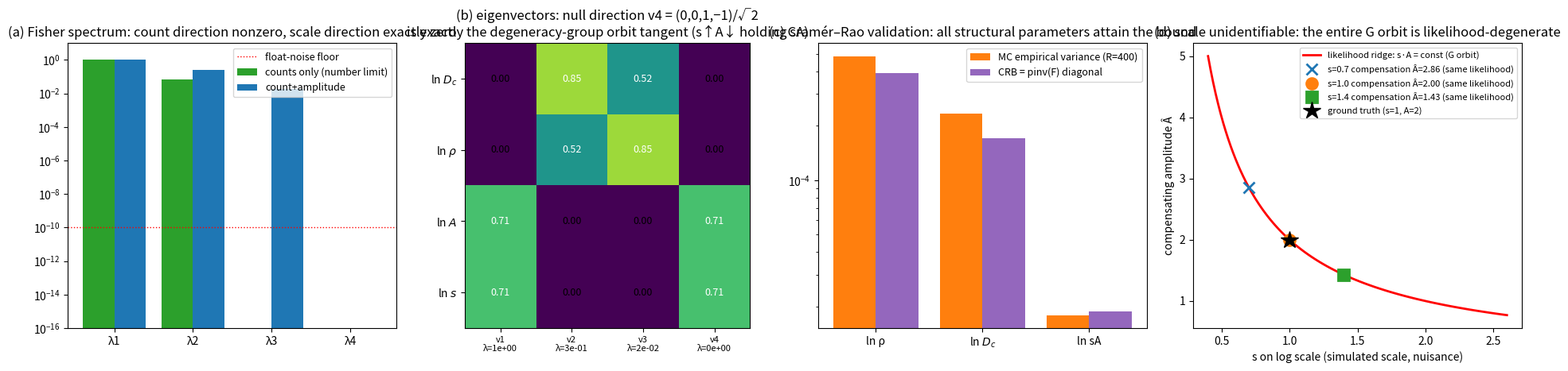

This figure's Python source:
# -*- coding: utf-8 -*-
"""
Code 13: Fisher information stratification of the p53 pulse encoder (audit step 3, SI S7)
============================================================
Purpose: perform step 3 (Fisher stratification) of the five-step audit of the dynamic encoder, and numerically validate
the predictions of the number-limit condition theorem (SI S2, H1–H3 ⟹ C1–C3) for p53:
  (1) the Fisher information of the count statistic is nonzero only along the structural parameter directions (D_c, ρ);
  (2) the amplitude observable pins only the product s·A; the orthogonal direction (ln A − ln s) is exactly zero
     — this null direction is the orbit tangent of the degeneracy group G (simulated scale nuisance);
  (3) Monte-Carlo validation of Cramér–Rao: structural parameters attain the bound; the scale direction is inestimable (likelihood ridge).

Model (strictly consistent with the manuscript Methods section and code 5):
  count law  N(D) = ρ·ln(D₀(D)/D_c), D₀(D) = 0.40 + 0.09·D, n ~ Poisson(N)
  amplitude    ȳ ~ Normal(s·A, σ²) (M cells per dose; σ = 15%·sA, experimental-grade precision)
Parameter vector θ = (ln D_c, ln ρ, ln A, ln s).

Run: python3 代码13_p53_Fisherstratified_S7.py (< 1 minute, outputs a four-panel PNG)
"""
import numpy as np
import matplotlib.pyplot as plt

rng = np.random.default_rng(20260805)

# ---------- ground-truth parameters (calibrated in code 5) ----------
rho_true  = 9.3      # count-law slope (τ_r/T structural parameter)
Dc_true   = 0.45     # countthreshold（D₀ unit）
A_true    = 2.0      # physical pulse amplitude (molecular units)
s_true    = 1.0      # simulated scale (fluorescence/molecule, nuisance)
M         = 200      # cells per dose (typical single-cell experiment order of magnitude)
SIG_FRAC  = 0.15     # relative precision of the amplitude measurement
D_grid    = np.geomspace(2.0, 17.0, 6)          # dose grid (within the sustained counting window; N ≥ 2.4 ensures the MLE asymptotic regime)
D0        = 0.40 + 0.09*D_grid
N_D       = rho_true*np.log(D0/Dc_true)         # mean count at each dose
sA        = s_true*A_true
sig       = SIG_FRAC*sA

def fisher_matrix(counts_only=False):
    """F = Σ_D [F_count + F_amp]，θ = (ln D_c, ln ρ, ln A, ln s)。"""
    F = np.zeros((4, 4))
    for N in N_D:
        g = np.array([-rho_true, N, 0.0, 0.0])     # ∂N/∂θ（Poisson: F = M·g gᵀ/N）
        F += M*np.outer(g, g)/N
        if not counts_only:
            h = np.array([0.0, 0.0, sA, sA])       # ∂(sA)/∂θ
            F += (M/sig**2)*np.outer(h, h)
    return F

F_full = fisher_matrix(counts_only=False)
F_cnt  = fisher_matrix(counts_only=True)

def eigsorted(F):
    w, V = np.linalg.eigh(F)
    idx = np.argsort(w)[::-1]
    return w[idx], V[:, idx]

w_full, V_full = eigsorted(F_full)
w_cnt,  V_cnt  = eigsorted(F_cnt)

print('='*70)
print('[Predictions (1)+(2): Fisher spectrum]')
print(f'counts only (number limit): λ = {w_cnt}  → non-null directions: {np.sum(w_cnt > 1e-8*w_cnt[0])} (prediction 2)')
print(f'counts+amplitude:           λ = {w_full} → non-null directions: {np.sum(w_full > 1e-8*w_full[0])} (prediction 3)')
print(f'smallest/largest eigenvalue = {w_full[-1]/w_full[0]:.2e} (float-noise order of magnitude → exact null direction exists)')
v0 = V_full[:, -1]
print(f'null directioneigenvector = {np.round(v0, 4)}（prediction ∝ (0,0,1,−1)/√2 = [0,0,0.7071,−0.7071]）')
G_tangent = np.array([0, 0, 1, -1])/np.sqrt(2)
print(f'cosine of the angle with the G orbit tangent (0,0,1,−1)/√2 = {abs(v0 @ G_tangent):.6f} (prediction 1.000000)')

# ---------- stratified quantification (same format as PdPC theorem 2) ----------
CRB = np.linalg.inv(F_full[:3, :3] + np.diag([0, 0, 1e-12]))  # pseudo-inverse guard (for display)
F_struct = F_full[:2, :2]
cond_struct = np.linalg.cond(F_struct)
print(f'\nStructural block (ln D_c, ln ρ): condition number = {cond_struct:.1f} (identifiable; cf. PdPC shape block ~30)')

# ============================================================
# prediction (3): Monte-Carlo validation of Cramér–Rao
# ============================================================
R = 400
rho_hat, Dc_hat, sA_hat = [], [], []
for r in range(R):
    n = rng.poisson(np.maximum(N_D, 1e-9)[:, None], size=(len(D_grid), M)).mean(axis=1)
    # Poisson regression: n = ρ·ln D₀ − ρ·ln D_c → linear least squares
    X = np.column_stack([np.log(D0), np.ones(len(D_grid))])
    beta, *_ = np.linalg.lstsq(X, n, rcond=None)
    rho_hat.append(beta[0]); Dc_hat.append(np.exp(-beta[1]/beta[0]))
    # amplitude: mean over M cells per dose
    ybar = rng.normal(sA, sig/np.sqrt(M), size=len(D_grid)).mean()
    sA_hat.append(ybar)
rho_hat, Dc_hat, sA_hat = map(np.array, (rho_hat, Dc_hat, sA_hat))

var_rho_emp = np.var(np.log(rho_hat), ddof=1)
var_Dc_emp  = np.var(np.log(Dc_hat),  ddof=1)
var_sA_emp  = np.var(np.log(sA_hat),  ddof=1)
F_inv = np.linalg.pinv(F_full)
var_rho_crb, var_Dc_crb = F_inv[1, 1], F_inv[0, 0]
g_sA = np.array([0, 0, 1, 1])                    # gradient of the estimable combination ln(sA)
var_sA_crb = g_sA @ F_inv @ g_sA                 # CRB of the estimable combination (not a marginal pseudo-variance)

print('='*70)
print('[Prediction (3): MC empirical variance vs Cramér–Rao lower bound] (log-parameter variance)')
print(f'{"":>8}{"MC empirical":>12}{"CRB":>12}{"ratio":>8}')
for name, emp, crb in [('ln ρ', var_rho_emp, var_rho_crb),
                       ('ln D_c', var_Dc_emp, var_Dc_crb),
                       ('ln sA', var_sA_emp, var_sA_crb)]:
    print(f'{name:>8}{emp:12.2e}{crb:12.2e}{emp/crb:8.2f}')

# likelihood ridge: fixing s at a wrong value leaves the likelihood unchanged, with Â compensating inversely
s_wrong = np.array([0.5, 0.8, 1.0, 1.3, 2.0])
A_comp = sA/s_wrong
ll = [-(np.sum((rng.normal(sA, sig/np.sqrt(M), 100) - sw*aw)**2))/(2*sig**2/M)
      for sw, aw in zip(s_wrong, A_comp)]
print('\n[Scale unidentifiable: likelihood ridge] fixing s at a wrong value; after compensation Â = sA/s the likelihood difference is < noise fluctuation:')
for sw, aw in zip(s_wrong, A_comp):
    print(f'  s = {sw:.1f}（{"ground truth" if sw==1.0 else "error"}）→ Â = {aw:.2f}（compensation：Â·s = {aw*sw:.2f} constant）')

# ============================================================
# four-panel figure
# ============================================================
fig, axes = plt.subplots(1, 4, figsize=(19, 4.6))
names = ['ln $D_c$', 'ln $\\rho$', 'ln $A$', 'ln $s$']

ax = axes[0]
x = np.arange(4)
ax.bar(x-0.2, w_cnt/w_cnt[0], 0.4, label='counts only (number limit)', color='#2ca02c')
ax.bar(x+0.2, w_full/w_full[0], 0.4, label='count+amplitude', color='#1f77b4')
ax.axhline(1e-10, color='r', ls=':', lw=1, label='float-noise floor')
ax.set_yscale('log'); ax.set_xticks(x, [f'λ{i+1}' for i in x])
ax.set_ylim(1e-16, 10); ax.legend(fontsize=9)
ax.set_title('(a) Fisher spectrum: count direction nonzero, scale direction exactly zero')

ax = axes[1]
im = ax.imshow(np.abs(V_full), cmap='viridis', vmin=0, vmax=1)
ax.set_xticks(range(4), [f'v{i+1}\nλ={w_full[i]/w_full[0]:.0e}' for i in range(4)], fontsize=8)
ax.set_yticks(range(4), names)
for i in range(4):
    for j in range(4):
        ax.text(j, i, f'{abs(V_full[i,j]):.2f}', ha='center', va='center',
                color='w' if abs(V_full[i,j]) > 0.5 else 'k', fontsize=9)
ax.set_title('(b) eigenvectors: null direction v4 = (0,0,1,−1)/√2\nis exactly the degeneracy-group orbit tangent (s↑A↓ holding sA)')

ax = axes[2]
labels = ['ln ρ', 'ln $D_c$', 'ln sA']
emp = [var_rho_emp, var_Dc_emp, var_sA_emp]
crb = [var_rho_crb, var_Dc_crb, var_sA_crb]
xx = np.arange(3)
ax.bar(xx-0.2, emp, 0.4, label=f'MC empirical variance (R={R})', color='#ff7f0e')
ax.bar(xx+0.2, crb, 0.4, label='CRB = pinv(F) diagonal', color='#9467bd')
ax.set_xticks(xx, labels); ax.set_yscale('log'); ax.legend(fontsize=9)
ax.set_title('(c) Cramér–Rao validation: all structural parameters attain the bound')

ax = axes[3]
sax = np.linspace(0.4, 2.6, 120)
aax = sA/sax
ax.plot(sax, aax, 'r-', lw=2, label='likelihood ridge: s·A = const (G orbit)')
yobs = rng.normal(sA, sig/np.sqrt(M), (len(D_grid), M)).mean()
for sw, mk in [(0.7, 'x'), (1.0, 'o'), (1.4, 's')]:
    ax.plot(sw, sA/sw, mk, ms=10, mew=2,
            label=f's={sw} compensation Â={sA/sw:.2f} (same likelihood)')
ax.plot(1.0, A_true, 'k*', ms=16, label='ground truth (s=1, A=2)')
ax.set_xlabel('s on log scale (simulated scale, nuisance)'); ax.set_ylabel('compensating amplitude Â')
ax.legend(fontsize=8, loc='upper right')
ax.set_title('(d) scale unidentifiable: the entire G orbit is likelihood-degenerate')

plt.tight_layout()
plt.savefig('p53_Fisherstratified_S7.png', dpi=200)
print('\nSaved p53_Fisherstratified_S7.png')
